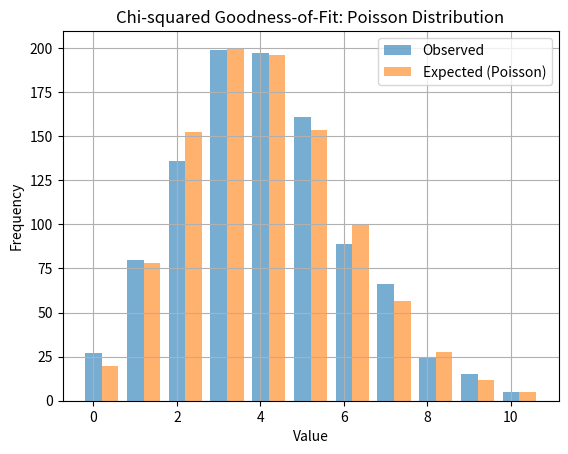

The matplotlib source for this figure:
import numpy as np
import scipy.stats as stats
import matplotlib.pyplot as plt

# 1. Generate samples
np.random.seed(42)
lambda_poisson = 4
sample_size = 1000
samples = np.random.poisson(lam=lambda_poisson, size=sample_size)

# 2. Observed frequencies
values, observed_freq = np.unique(samples, return_counts=True)

# 3. Expected frequencies from Poisson PMF
expected_freq = stats.poisson.pmf(values, mu=np.mean(samples)) * sample_size
expected_freq *= observed_freq.sum() / expected_freq.sum()  # normalize to match total count

# 4. Chi-squared test
chi2_statistic, p_value = stats.chisquare(f_obs=observed_freq, f_exp=expected_freq)

# 5. Output results
print("Chi-squared Statistic:", chi2_statistic)
print("p-value:", p_value)

# 6. Plot observed vs expected
plt.bar(values, observed_freq, width=0.4, label="Observed", alpha=0.6)
plt.bar(values + 0.4, expected_freq, width=0.4, label="Expected (Poisson)", alpha=0.6)
plt.xlabel("Value")
plt.ylabel("Frequency")
plt.title("Chi-squared Goodness-of-Fit: Poisson Distribution")
plt.legend()
plt.grid(True)
plt.show()
